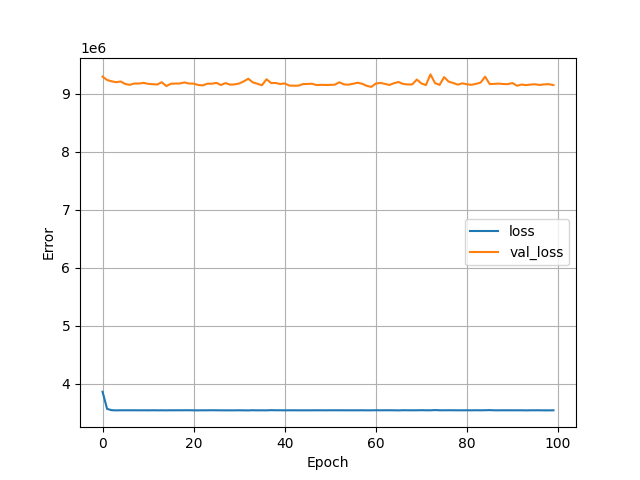

The file beside this chart, header and first rows:
, loss, val_loss, epoch
0, 3862761, 9297336, 0
1, 3566834, 9239718, 1
2, 3543950, 9216569, 2
3, 3541708, 9201423, 3
4, 3542992, 9213577, 4
5, 3543208, 9169750, 5
6, 3542731, 9155946, 6
7, 3542911, 9179384, 7
8, 3542380, 9178073, 8
9, 3542861, 9189581, 9
10, 3541862, 9173624, 10
11, 3543228, 9167146, 11
12, 3542140, 9161142, 12
13, 3542765, 9200797, 13
14, 3541881, 9134642, 14
15, 3542878, 9174667, 15
16, 3542914, 9177587, 16
17, 3542692, 9179497, 17
18, 3543492, 9197777, 18
19, 3543449, 9177775, 19
20, 3542220, 9176931, 20
21, 3541352, 9153034, 21
22, 3542579, 9146696, 22
23, 3542422, 9175304, 23
24, 3543605, 9175614, 24
25, 3542658, 9189264, 25
26, 3542254, 9152735, 26
27, 3541536, 9186504, 27
28, 3541924, 9159515, 28
29, 3541609, 9163868, 29
30, 3542862, 9178782, 30
31, 3541786, 9216126, 31
32, 3540890, 9260705, 32
33, 3543760, 9198062, 33
34, 3541562, 9174283, 34
35, 3542494, 9149213, 35
36, 3541467, 9251818, 36
37, 3545353, 9187212, 37
38, 3542885, 9187896, 38
39, 3543263, 9169915, 39
40, 3541900, 9180554, 40
41, 3542778, 9143207, 41
42, 3542736, 9141478, 42
43, 3542327, 9141646, 43
44, 3542353, 9168778, 44
45, 3542094, 9171031, 45
46, 3542743, 9174886, 46
47, 3542750, 9151331, 47
48, 3543078, 9156240, 48
49, 3542220, 9152746, 49
50, 3543419, 9154580, 50
51, 3542979, 9158946, 51
52, 3542943, 9200575, 52
53, 3542610, 9163476, 53
54, 3542624, 9158815, 54
55, 3542452, 9174416, 55
56, 3542354, 9192168, 56
57, 3543090, 9175013, 57
58, 3542095, 9139148, 58
59, 3542174, 9120135, 59
... 40 more rows
